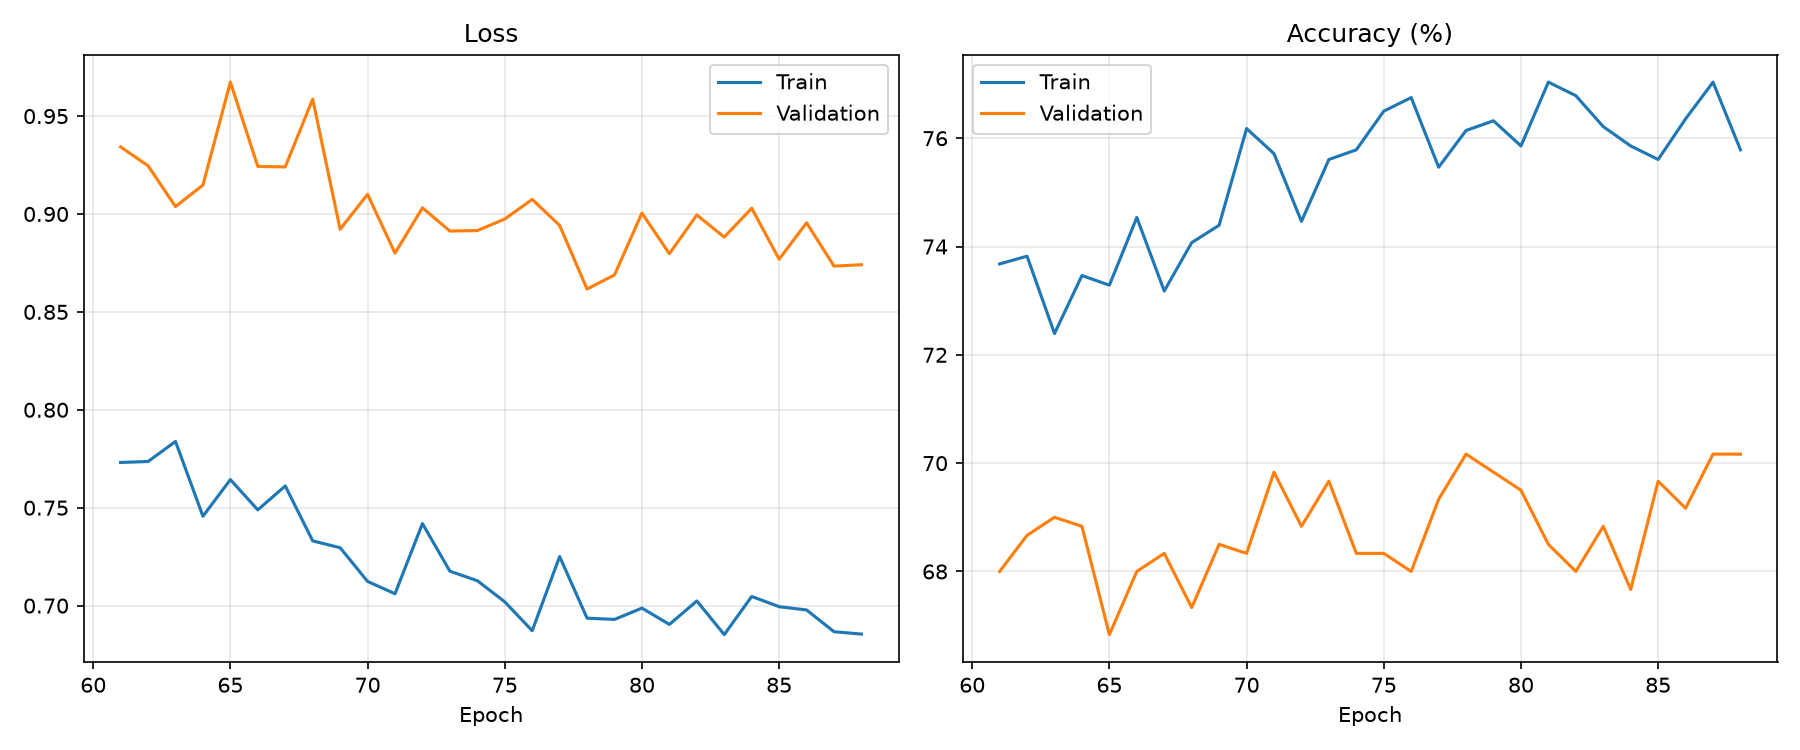

The table this chart was drawn from, first rows:
epoch, train_loss, train_acc, val_loss, val_acc, lr
61, 0.7731, 73.68, 0.9342, 68.0, 1.25e-05
62, 0.7736, 73.82, 0.9246, 68.67, 1.25e-05
63, 0.7838, 72.39, 0.9038, 69.0, 1.25e-05
64, 0.7456, 73.46, 0.9148, 68.83, 1.25e-05
65, 0.7644, 73.29, 0.9673, 66.83, 1.25e-05
66, 0.7489, 74.54, 0.9243, 68.0, 1.25e-05
67, 0.7611, 73.18, 0.9241, 68.33, 6.25e-06
68, 0.7331, 74.07, 0.9587, 67.33, 6.25e-06
69, 0.7296, 74.39, 0.8922, 68.5, 6.25e-06
70, 0.7124, 76.18, 0.9101, 68.33, 6.25e-06
71, 0.7061, 75.71, 0.88, 69.83, 6.25e-06
72, 0.7419, 74.46, 0.9031, 68.83, 6.25e-06
73, 0.7176, 75.61, 0.8913, 69.67, 6.25e-06
74, 0.7127, 75.79, 0.8915, 68.33, 6.25e-06
75, 0.7019, 76.5, 0.8974, 68.33, 3.125e-06
76, 0.6872, 76.75, 0.9075, 68.0, 3.125e-06
77, 0.7251, 75.46, 0.8942, 69.33, 3.125e-06
78, 0.6936, 76.14, 0.8617, 70.17, 3.125e-06
79, 0.6929, 76.32, 0.8689, 69.83, 3.125e-06
80, 0.6987, 75.86, 0.9005, 69.5, 3.125e-06
81, 0.6904, 77.04, 0.8797, 68.5, 3.125e-06
82, 0.7024, 76.79, 0.8995, 68.0, 1.5625e-06
83, 0.6852, 76.21, 0.8882, 68.83, 1.5625e-06
84, 0.7047, 75.86, 0.9029, 67.67, 1.5625e-06
85, 0.6995, 75.61, 0.8769, 69.67, 1.5625e-06
86, 0.6978, 76.36, 0.8955, 69.17, 7.8125e-07
87, 0.6867, 77.04, 0.8734, 70.17, 7.8125e-07
88, 0.6855, 75.79, 0.8741, 70.17, 7.8125e-07
